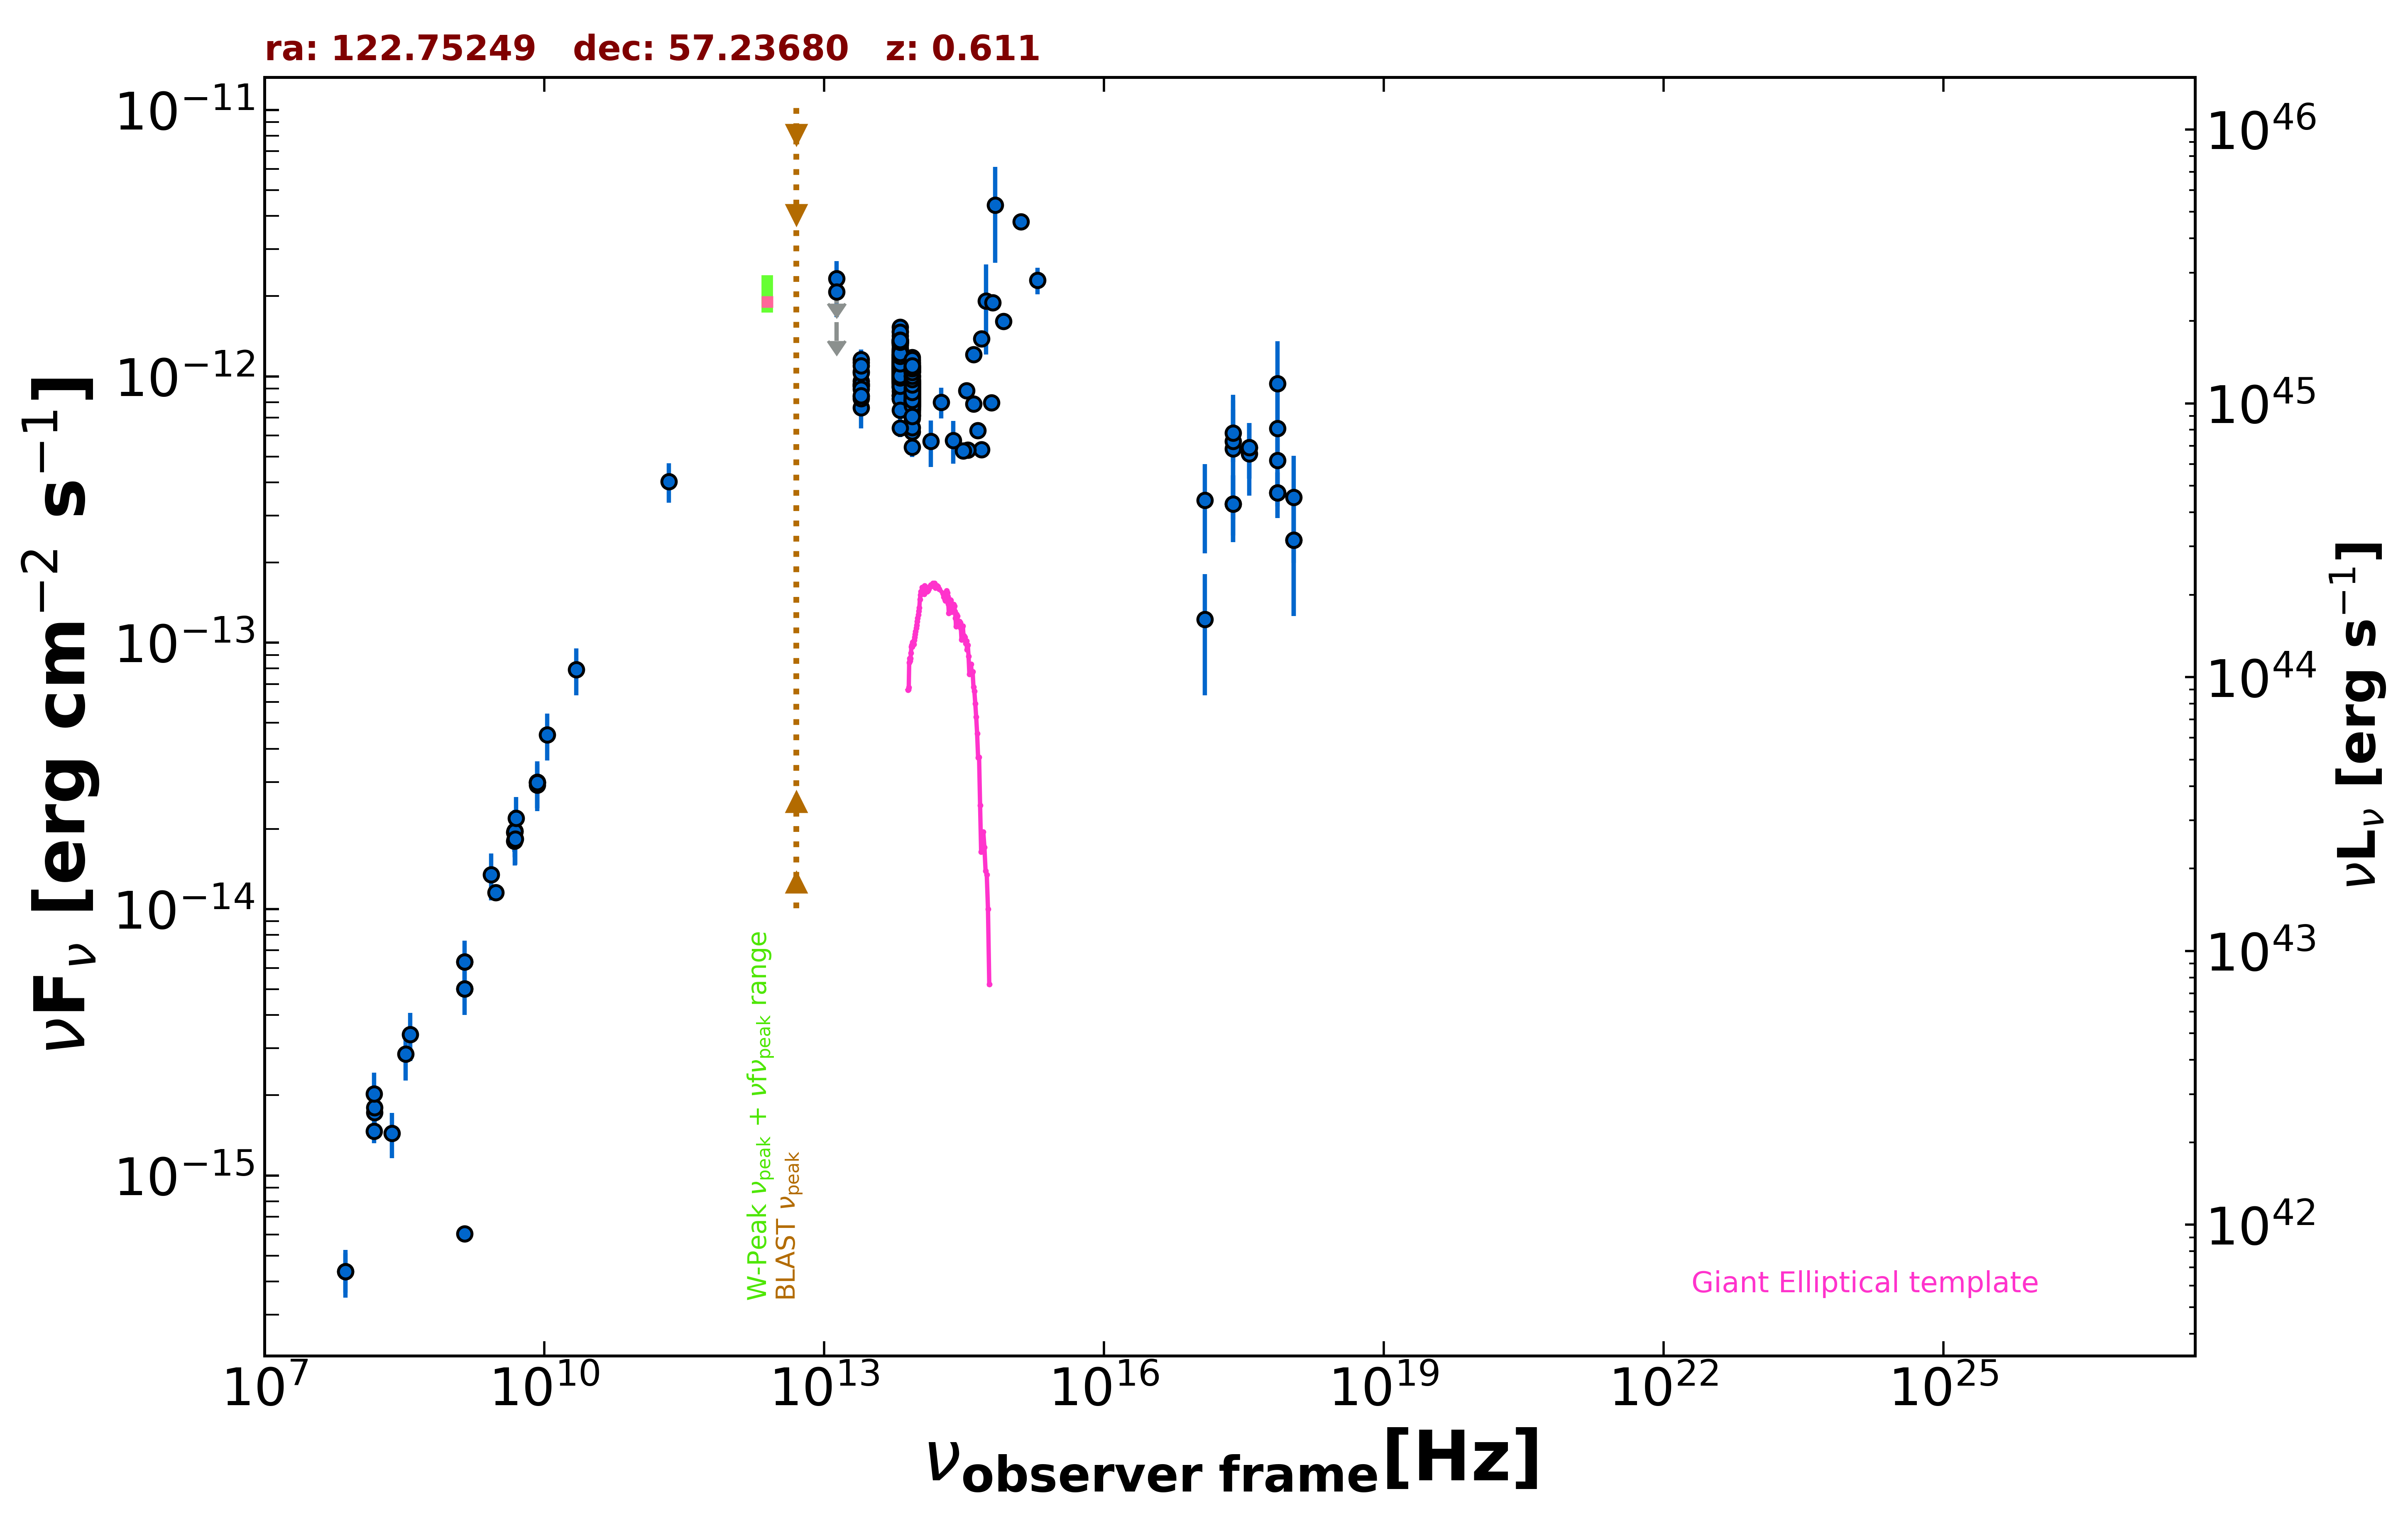

The table this chart was drawn from, first rows:
freq., flux, err_flux, MJD_start, MJD_end, flag, catalog, reference
1.400e+09, 6.041e-16, 2.700e-18, 55000, 55000, , FIRST, White et al. 1997  ApJ  475 479
1.400e+09, 5.015e-15, 2.500e-18, 55000, 55000, , FIRST, White et al. 1997  ApJ  475 479
1.400e+09, 6.342e-15, 1.900e-16, 55000, 55000, , NVSS, Condon et al. 1998  AJ  115  1693
3.000e+09, 1.156e-14, 5.500e-17, 55000, 55000, , VLASSQL, Gordon et al. 2021  ApJS  255  30
2.418e+17, 5.339e-13, 2.812e-13, 55000, 55000, , XMMSL2, Saxton et al. 2008  A&A  480  611
7.253e+17, 9.383e-13, 4.150e-13, 55000, 55000, , XMMSL2, Saxton et al. 2008  A&A  480  611
2.418e+17, 5.715e-13, 2.807e-13, 55000, 55000, , XMMSL2, Saxton et al. 2008  A&A  480  611
7.253e+17, 6.378e-13, 3.134e-13, 55000, 55000, , XMMSL2, Saxton et al. 2008  A&A  480  611
2.418e+17, 6.138e-13, 1.367e-13, 55000, 55000, , RASS, Boller et al. 2016  A&A  103  1
2.418e+17, 3.316e-13, 9.320e-14, 56281, 56281, , 1OUSX, Giommi et al. in preparation
3.627e+17, 5.409e-13, 1.276e-13, 56281, 56281, , 1OUSX, Giommi et al. in preparation
7.253e+17, 3.650e-13, 7.080e-14, 56281, 56281, , 1OUSX, Giommi et al. in preparation
1.088e+18, 2.429e-13, 1.168e-13, 56281, 56281, , 1OUSX, Giommi et al. in preparation
7.253e+17, 4.835e-13, 9.865e-14, 55000, 55000, , 2SXPS, Evans et al. 2020  ApJS  247  54
1.209e+17, 3.423e-13, 1.261e-13, 55000, 55000, , 2SXPS, Evans et al. 2020  ApJS  247  54
3.627e+17, 5.130e-13, 1.561e-13, 55000, 55000, , 2SXPS, Evans et al. 2020  ApJS  247  54
1.088e+18, 3.511e-13, 1.516e-13, 55000, 55000, , 2SXPS, Evans et al. 2020  ApJS  247  54
1.500e+08, 1.467e-15, 1.465e-16, 55000, 55000, , TGSS150, Intema et al. 2017  A&A  598  A781
7.400e+07, 4.366e-16, 7.400e-17, 55000, 55000, , VLSSR, Lane et al. 2014  MNRAS  440 327
8.400e+09, 2.995e-14, 0.000e+00, 55000, 55000, , CRATES, Healey et al. 2007  ApJS  171  61
4.800e+09, 1.800e-14, 1.580e-15, 55000, 55000, , GB6, Gregory et al. 1996  ApJS  103  427
4.800e+09, 1.944e-14, 1.970e-15, 55000, 55000, , GB87, Gregory et al. 1992  VizieR  VIII/14/j20…
2.170e+11, 4.032e-13, 6.830e-14, 55000, 55000, , PCCS2217, GHz The Planck Collaboration 2018  A&A  …
1.389e+14, 5.695e-13, 1.124e-13, 55000, 55000, , 2MASS, Skrutskie et al. 2006  AJ  131  1163
1.804e+14, 8.002e-13, 1.057e-13, 55000, 55000, , 2MASS, Skrutskie et al. 2006  AJ  131  1163
2.427e+14, 5.754e-13, 1.055e-13, 55000, 55000, , 2MASS, Skrutskie et al. 2006  AJ  131  1163
8.817e+13, 8.761e-13, 3.200e-15, 55000, 55000, , UNWISE, Schlafly et al. 2019  ApJS  240  30
6.517e+13, 1.108e-12, 4.500e-15, 55000, 55000, , UNWISE, Schlafly et al. 2019  ApJS  240  30
8.817e+13, 1.070e-12, 2.400e-14, 55000, 55000, , WISE, Wright et al. 2010  AJ  140  1868
6.517e+13, 1.337e-12, 2.950e-14, 55000, 55000, , WISE, Wright et al. 2010  AJ  140  1868
2.498e+13, 9.593e-13, 4.260e-14, 55000, 55000, , WISE, Wright et al. 2010  AJ  140  1868
1.363e+13, 1.237e-12, 1.320e-13, 55000, 55000, , WISE, Wright et al. 2010  AJ  140  1868
8.817e+13, 7.685e-13, 3.325e-14, 56949, 56949, , NEOWISE, Mainzer et al. 2014  ApJ  792  30
6.517e+13, 9.364e-13, 4.660e-14, 56949, 56949, , NEOWISE, Mainzer et al. 2014  ApJ  792  30
8.817e+13, 7.421e-13, 3.010e-14, 56949, 56949, , NEOWISE, Mainzer et al. 2014  ApJ  792  30
6.517e+13, 1.060e-12, 5.350e-14, 56949, 56949, , NEOWISE, Mainzer et al. 2014  ApJ  792  30
8.817e+13, 7.531e-13, 3.190e-14, 56949, 56949, , NEOWISE, Mainzer et al. 2014  ApJ  792  30
6.517e+13, 1.048e-12, 5.300e-14, 56949, 56949, , NEOWISE, Mainzer et al. 2014  ApJ  792  30
8.817e+13, 8.077e-13, 3.200e-14, 56949, 56949, , NEOWISE, Mainzer et al. 2014  ApJ  792  30
6.517e+13, 1.025e-12, 5.855e-14, 56949, 56949, , NEOWISE, Mainzer et al. 2014  ApJ  792  30
8.817e+13, 8.047e-13, 3.185e-14, 56949, 56949, , NEOWISE, Mainzer et al. 2014  ApJ  792  30
6.517e+13, 1.073e-12, 5.050e-14, 56949, 56949, , NEOWISE, Mainzer et al. 2014  ApJ  792  30
8.817e+13, 6.951e-13, 3.780e-14, 56949, 56949, , NEOWISE, Mainzer et al. 2014  ApJ  792  30
6.517e+13, 1.084e-12, 5.100e-14, 56949, 56949, , NEOWISE, Mainzer et al. 2014  ApJ  792  30
8.817e+13, 7.139e-13, 2.960e-14, 56948, 56948, , NEOWISE, Mainzer et al. 2014  ApJ  792  30
6.517e+13, 1.030e-12, 6.730e-14, 56948, 56948, , NEOWISE, Mainzer et al. 2014  ApJ  792  30
8.817e+13, 7.490e-13, 3.590e-14, 56949, 56949, , NEOWISE, Mainzer et al. 2014  ApJ  792  30
6.517e+13, 1.041e-12, 5.750e-14, 56949, 56949, , NEOWISE, Mainzer et al. 2014  ApJ  792  30
8.817e+13, 7.735e-13, 3.060e-14, 56948, 56948, , NEOWISE, Mainzer et al. 2014  ApJ  792  30
6.517e+13, 9.960e-13, 4.500e-14, 56948, 56948, , NEOWISE, Mainzer et al. 2014  ApJ  792  30
8.817e+13, 7.886e-13, 3.925e-14, 56949, 56949, , NEOWISE, Mainzer et al. 2014  ApJ  792  30
6.517e+13, 9.941e-13, 4.765e-14, 56949, 56949, , NEOWISE, Mainzer et al. 2014  ApJ  792  30
8.817e+13, 7.778e-13, 3.295e-14, 56949, 56949, , NEOWISE, Mainzer et al. 2014  ApJ  792  30
6.517e+13, 9.814e-13, 4.540e-14, 56949, 56949, , NEOWISE, Mainzer et al. 2014  ApJ  792  30
8.817e+13, 7.312e-13, 3.505e-14, 56949, 56949, , NEOWISE, Mainzer et al. 2014  ApJ  792  30
6.517e+13, 1.043e-12, 5.855e-14, 56949, 56949, , NEOWISE, Mainzer et al. 2014  ApJ  792  30
8.817e+13, 1.103e-12, 4.450e-14, 57116, 57116, , NEOWISE, Mainzer et al. 2014  ApJ  792  30
6.517e+13, 9.547e-13, 5.965e-14, 57116, 57116, , NEOWISE, Mainzer et al. 2014  ApJ  792  30
8.817e+13, 1.049e-12, 4.200e-14, 57116, 57116, , NEOWISE, Mainzer et al. 2014  ApJ  792  30
6.517e+13, 1.097e-12, 6.300e-14, 57116, 57116, , NEOWISE, Mainzer et al. 2014  ApJ  792  30
... 574 more rows
